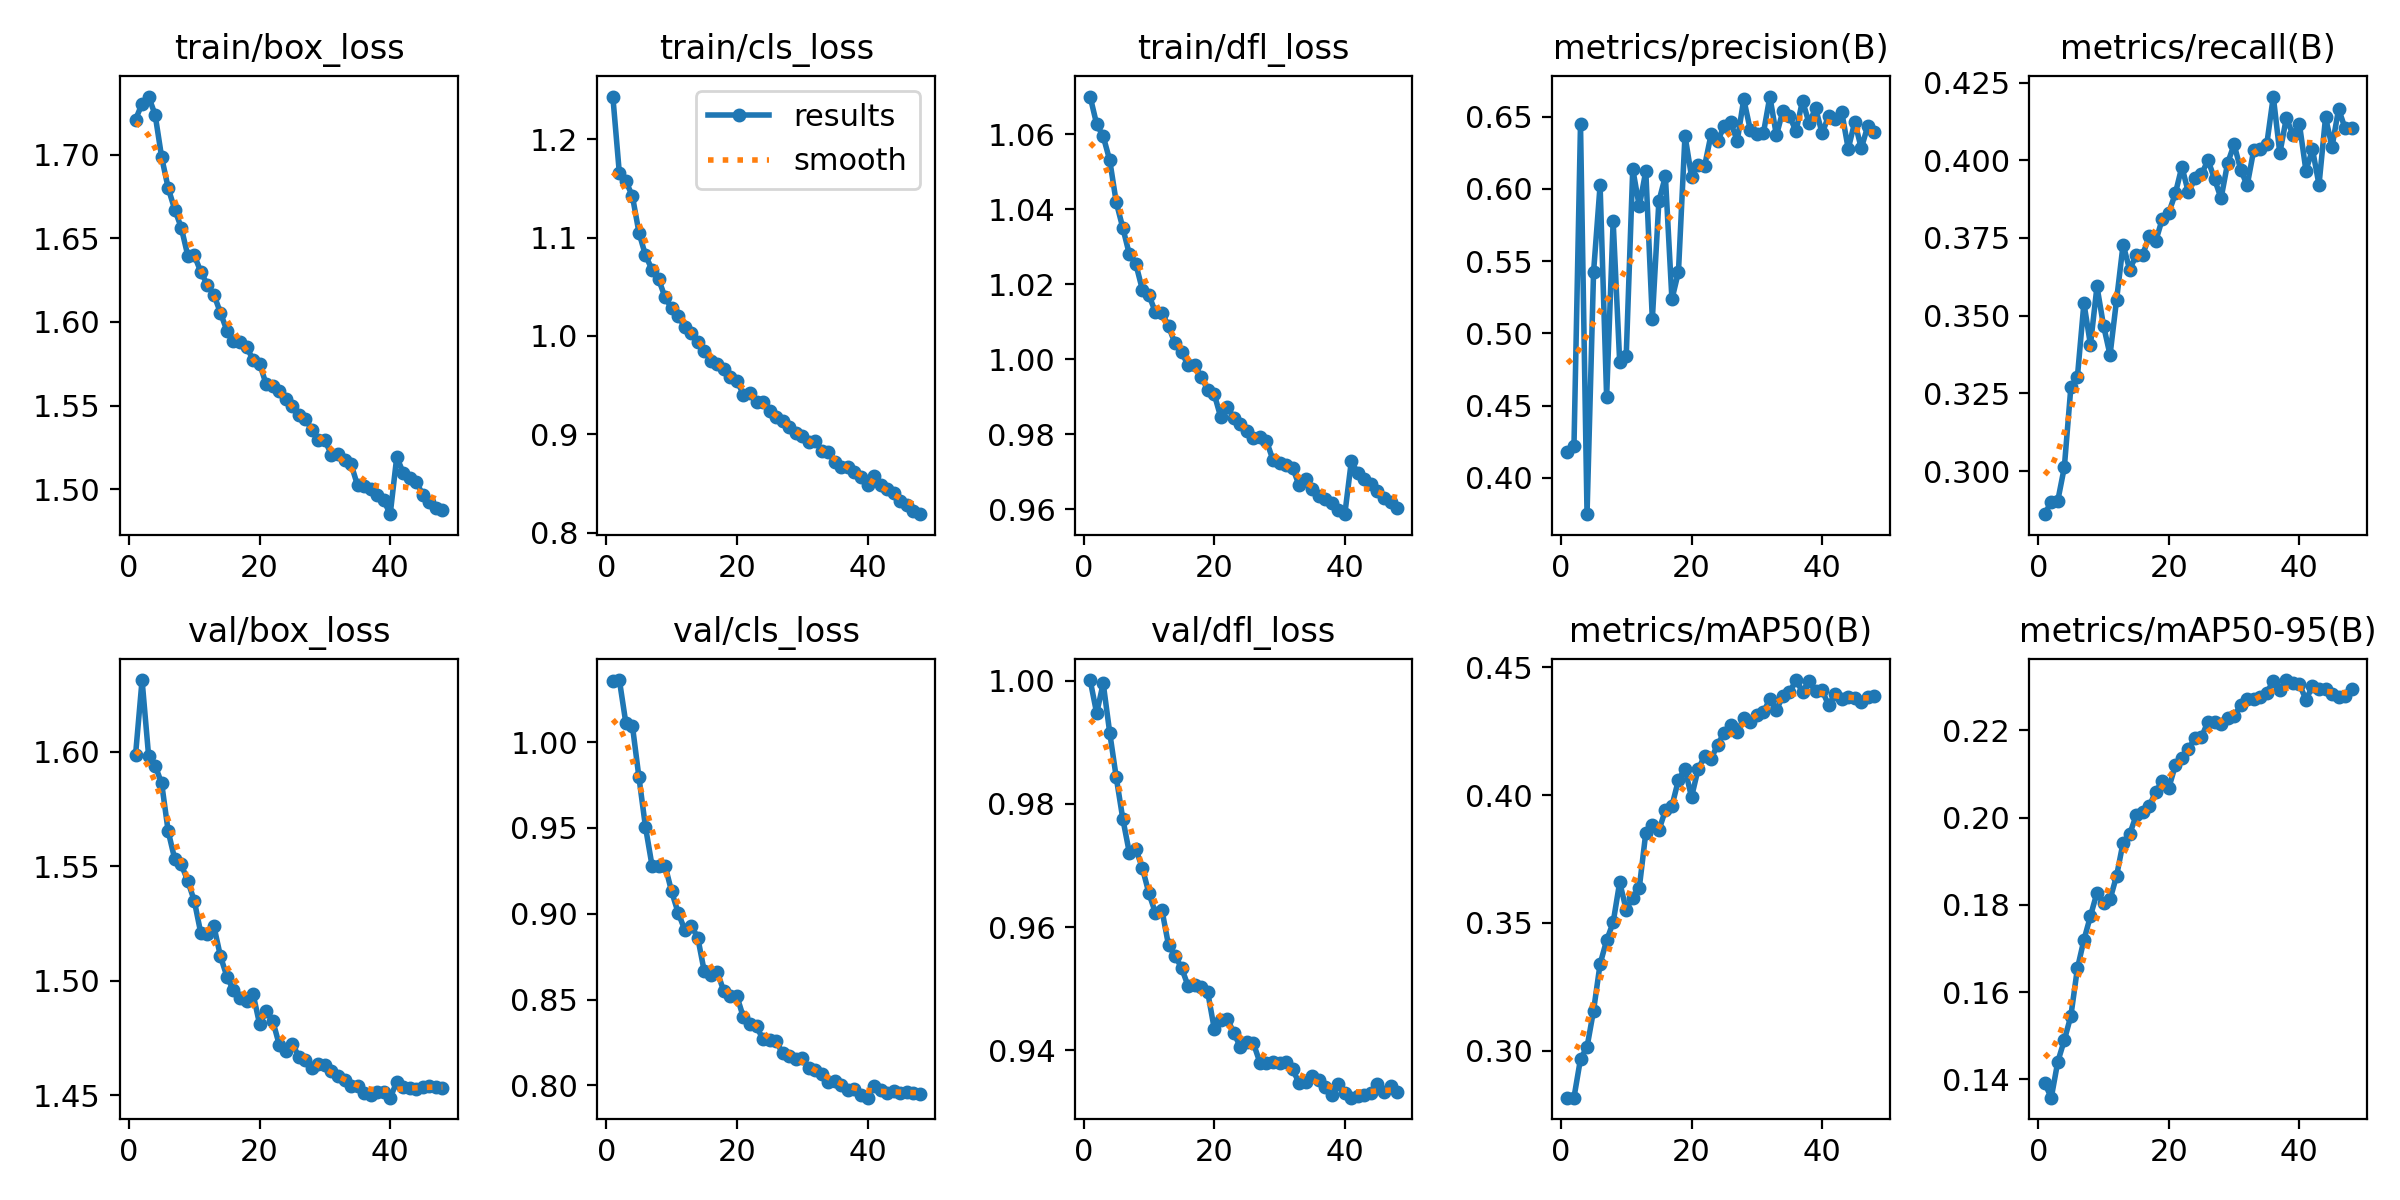

Values plotted in this chart, from the file beside it:
epoch, time, train/box_loss, train/cls_loss, train/dfl_loss, metrics/precision(B), metrics/recall(B), metrics/mAP50(B), metrics/mAP50-95(B), val/box_loss, val/cls_loss, val/dfl_loss, lr/pg0, lr/pg1, lr/pg2
1, 3025, 1.721, 1.243, 1.07, 0.4176, 0.2861, 0.2816, 0.1391, 1.599, 1.035, 1, 0.0002376, 0.0002376, 0.0002376
2, 5018, 1.73, 1.165, 1.063, 0.4219, 0.2902, 0.2817, 0.1358, 1.631, 1.036, 0.9947, 0.0004662, 0.0004662, 0.0004662
3, 7076, 1.735, 1.157, 1.059, 0.6447, 0.2905, 0.2968, 0.144, 1.598, 1.011, 0.9996, 0.0006854, 0.0006854, 0.0006854
4, 8995, 1.724, 1.142, 1.053, 0.3749, 0.3012, 0.3014, 0.149, 1.594, 1.009, 0.9916, 0.0006716, 0.0006716, 0.0006716
5, 11369, 1.698, 1.105, 1.042, 0.5425, 0.327, 0.3157, 0.1545, 1.586, 0.9794, 0.9843, 0.0006575, 0.0006575, 0.0006575
6, 14235, 1.68, 1.082, 1.035, 0.6026, 0.3302, 0.3339, 0.1654, 1.565, 0.9505, 0.9776, 0.0006433, 0.0006433, 0.0006433
7, 15896, 1.667, 1.067, 1.028, 0.456, 0.3541, 0.3431, 0.1719, 1.553, 0.928, 0.9721, 0.0006292, 0.0006292, 0.0006292
8, 17530, 1.656, 1.058, 1.025, 0.5777, 0.3406, 0.3502, 0.1774, 1.551, 0.9276, 0.9727, 0.000615, 0.000615, 0.000615
9, 19165, 1.64, 1.039, 1.019, 0.4803, 0.3594, 0.3659, 0.1828, 1.543, 0.928, 0.9696, 0.0006009, 0.0006009, 0.0006009
10, 20759, 1.64, 1.028, 1.017, 0.4843, 0.3468, 0.3552, 0.1804, 1.535, 0.913, 0.9655, 0.0005868, 0.0005868, 0.0005868
11, 22391, 1.63, 1.02, 1.012, 0.6139, 0.3374, 0.3599, 0.1812, 1.521, 0.9006, 0.9623, 0.0005726, 0.0005726, 0.0005726
12, 23830, 1.622, 1.009, 1.012, 0.588, 0.3551, 0.3637, 0.1866, 1.52, 0.8908, 0.9627, 0.0005585, 0.0005585, 0.0005585
13, 25956, 1.616, 1.003, 1.009, 0.6124, 0.3729, 0.3853, 0.1943, 1.524, 0.8931, 0.9571, 0.0005444, 0.0005444, 0.0005444
14, 28683, 1.605, 0.9936, 1.004, 0.5097, 0.3648, 0.3883, 0.1961, 1.511, 0.8861, 0.9554, 0.0005302, 0.0005302, 0.0005302
15, 30494, 1.595, 0.9851, 1.002, 0.5914, 0.3694, 0.3862, 0.2005, 1.502, 0.8664, 0.9534, 0.0005161, 0.0005161, 0.0005161
16, 32230, 1.589, 0.9744, 0.9984, 0.6089, 0.3696, 0.394, 0.2012, 1.496, 0.8641, 0.9504, 0.0005019, 0.0005019, 0.0005019
17, 33905, 1.588, 0.9709, 0.9985, 0.5236, 0.3755, 0.3957, 0.2026, 1.492, 0.8659, 0.9506, 0.0004878, 0.0004878, 0.0004878
18, 35960, 1.585, 0.9666, 0.9953, 0.5426, 0.374, 0.4059, 0.2059, 1.491, 0.8548, 0.9503, 0.0004737, 0.0004737, 0.0004737
19, 37514, 1.577, 0.9577, 0.9918, 0.637, 0.3811, 0.4103, 0.2084, 1.494, 0.8519, 0.9495, 0.0004595, 0.0004595, 0.0004595
20, 41568, 1.575, 0.9546, 0.9907, 0.6086, 0.3831, 0.3992, 0.2068, 1.481, 0.8519, 0.9435, 0.0004454, 0.0004454, 0.0004454
21, 43529, 1.563, 0.94, 0.9845, 0.6164, 0.3893, 0.41, 0.2119, 1.487, 0.8396, 0.9449, 0.0004313, 0.0004313, 0.0004313
22, 45400, 1.562, 0.9423, 0.9872, 0.6159, 0.3979, 0.4152, 0.2136, 1.482, 0.8356, 0.9451, 0.0004171, 0.0004171, 0.0004171
23, 47078, 1.559, 0.9327, 0.9844, 0.6378, 0.3896, 0.4142, 0.2156, 1.472, 0.8343, 0.9428, 0.000403, 0.000403, 0.000403
24, 48838, 1.554, 0.9327, 0.9827, 0.6333, 0.3942, 0.4197, 0.2183, 1.469, 0.8269, 0.9405, 0.0003888, 0.0003888, 0.0003888
25, 51295, 1.55, 0.9233, 0.9807, 0.6435, 0.3954, 0.4244, 0.2184, 1.472, 0.8265, 0.9413, 0.0003747, 0.0003747, 0.0003747
26, 52931, 1.545, 0.9173, 0.9791, 0.6463, 0.4001, 0.4274, 0.222, 1.467, 0.8256, 0.9411, 0.0003606, 0.0003606, 0.0003606
27, 55115, 1.542, 0.9134, 0.9792, 0.6332, 0.394, 0.4246, 0.2219, 1.465, 0.8188, 0.938, 0.0003464, 0.0003464, 0.0003464
28, 57060, 1.536, 0.9077, 0.9782, 0.6622, 0.3877, 0.43, 0.2215, 1.462, 0.8171, 0.9379, 0.0003323, 0.0003323, 0.0003323
29, 58837, 1.529, 0.9011, 0.9731, 0.6409, 0.399, 0.4285, 0.2227, 1.463, 0.8153, 0.938, 0.0003182, 0.0003182, 0.0003182
30, 60629, 1.529, 0.898, 0.9722, 0.6383, 0.4051, 0.4313, 0.2233, 1.463, 0.8157, 0.938, 0.000304, 0.000304, 0.000304
31, 62478, 1.521, 0.8922, 0.9717, 0.6384, 0.397, 0.4324, 0.2257, 1.46, 0.8103, 0.9381, 0.0002899, 0.0002899, 0.0002899
32, 64397, 1.521, 0.8931, 0.971, 0.664, 0.3919, 0.4375, 0.2271, 1.458, 0.809, 0.9369, 0.0002757, 0.0002757, 0.0002757
33, 65870, 1.518, 0.8831, 0.9664, 0.6371, 0.4032, 0.4332, 0.2272, 1.457, 0.8064, 0.9347, 0.0002616, 0.0002616, 0.0002616
34, 67441, 1.515, 0.8814, 0.9681, 0.6542, 0.4036, 0.4388, 0.2276, 1.454, 0.8017, 0.9348, 0.0002475, 0.0002475, 0.0002475
35, 68905, 1.502, 0.8718, 0.9654, 0.6505, 0.4052, 0.4401, 0.2286, 1.454, 0.8028, 0.9358, 0.0002333, 0.0002333, 0.0002333
36, 70730, 1.502, 0.8671, 0.9635, 0.6401, 0.4205, 0.445, 0.2313, 1.451, 0.8001, 0.9352, 0.0002192, 0.0002192, 0.0002192
37, 72579, 1.5, 0.8667, 0.9626, 0.6612, 0.4022, 0.4403, 0.2293, 1.45, 0.7976, 0.934, 0.0002051, 0.0002051, 0.0002051
38, 74241, 1.496, 0.8619, 0.9615, 0.6456, 0.4136, 0.4447, 0.2315, 1.451, 0.7982, 0.9328, 0.0001909, 0.0001909, 0.0001909
39, 75996, 1.493, 0.8562, 0.9597, 0.6559, 0.4082, 0.4406, 0.2307, 1.451, 0.7946, 0.9345, 0.0001768, 0.0001768, 0.0001768
40, 77551, 1.485, 0.8485, 0.9586, 0.6386, 0.4116, 0.4409, 0.2306, 1.449, 0.7928, 0.933, 0.0001626, 0.0001626, 0.0001626
41, 78965, 1.519, 0.858, 0.9728, 0.6505, 0.3967, 0.4352, 0.227, 1.456, 0.7995, 0.9323, 0.0001485, 0.0001485, 0.0001485
42, 80401, 1.51, 0.8485, 0.9695, 0.6488, 0.4035, 0.4394, 0.2301, 1.453, 0.7972, 0.9325, 0.0001344, 0.0001344, 0.0001344
43, 81991, 1.507, 0.8447, 0.9681, 0.6535, 0.3921, 0.4375, 0.2294, 1.453, 0.7957, 0.9327, 0.0001202, 0.0001202, 0.0001202
44, 83365, 1.504, 0.8405, 0.9667, 0.6277, 0.4138, 0.4384, 0.2295, 1.453, 0.797, 0.933, 0.0001061, 0.0001061, 0.0001061
45, 84871, 1.497, 0.8321, 0.9649, 0.6464, 0.4043, 0.4379, 0.2283, 1.454, 0.7956, 0.9346, 9.19632e-05, 9.19632e-05, 9.19632e-05
46, 87538, 1.492, 0.8278, 0.9629, 0.6281, 0.4165, 0.4365, 0.2277, 1.454, 0.7964, 0.9333, 7.7826e-05, 7.7826e-05, 7.7826e-05
47, 89215, 1.489, 0.8221, 0.9618, 0.6437, 0.4103, 0.4383, 0.2278, 1.454, 0.7954, 0.9342, 6.36888e-05, 6.36888e-05, 6.36888e-05
48, 90832, 1.487, 0.8187, 0.9602, 0.6393, 0.4105, 0.4387, 0.2294, 1.453, 0.7949, 0.9332, 4.95516e-05, 4.95516e-05, 4.95516e-05
